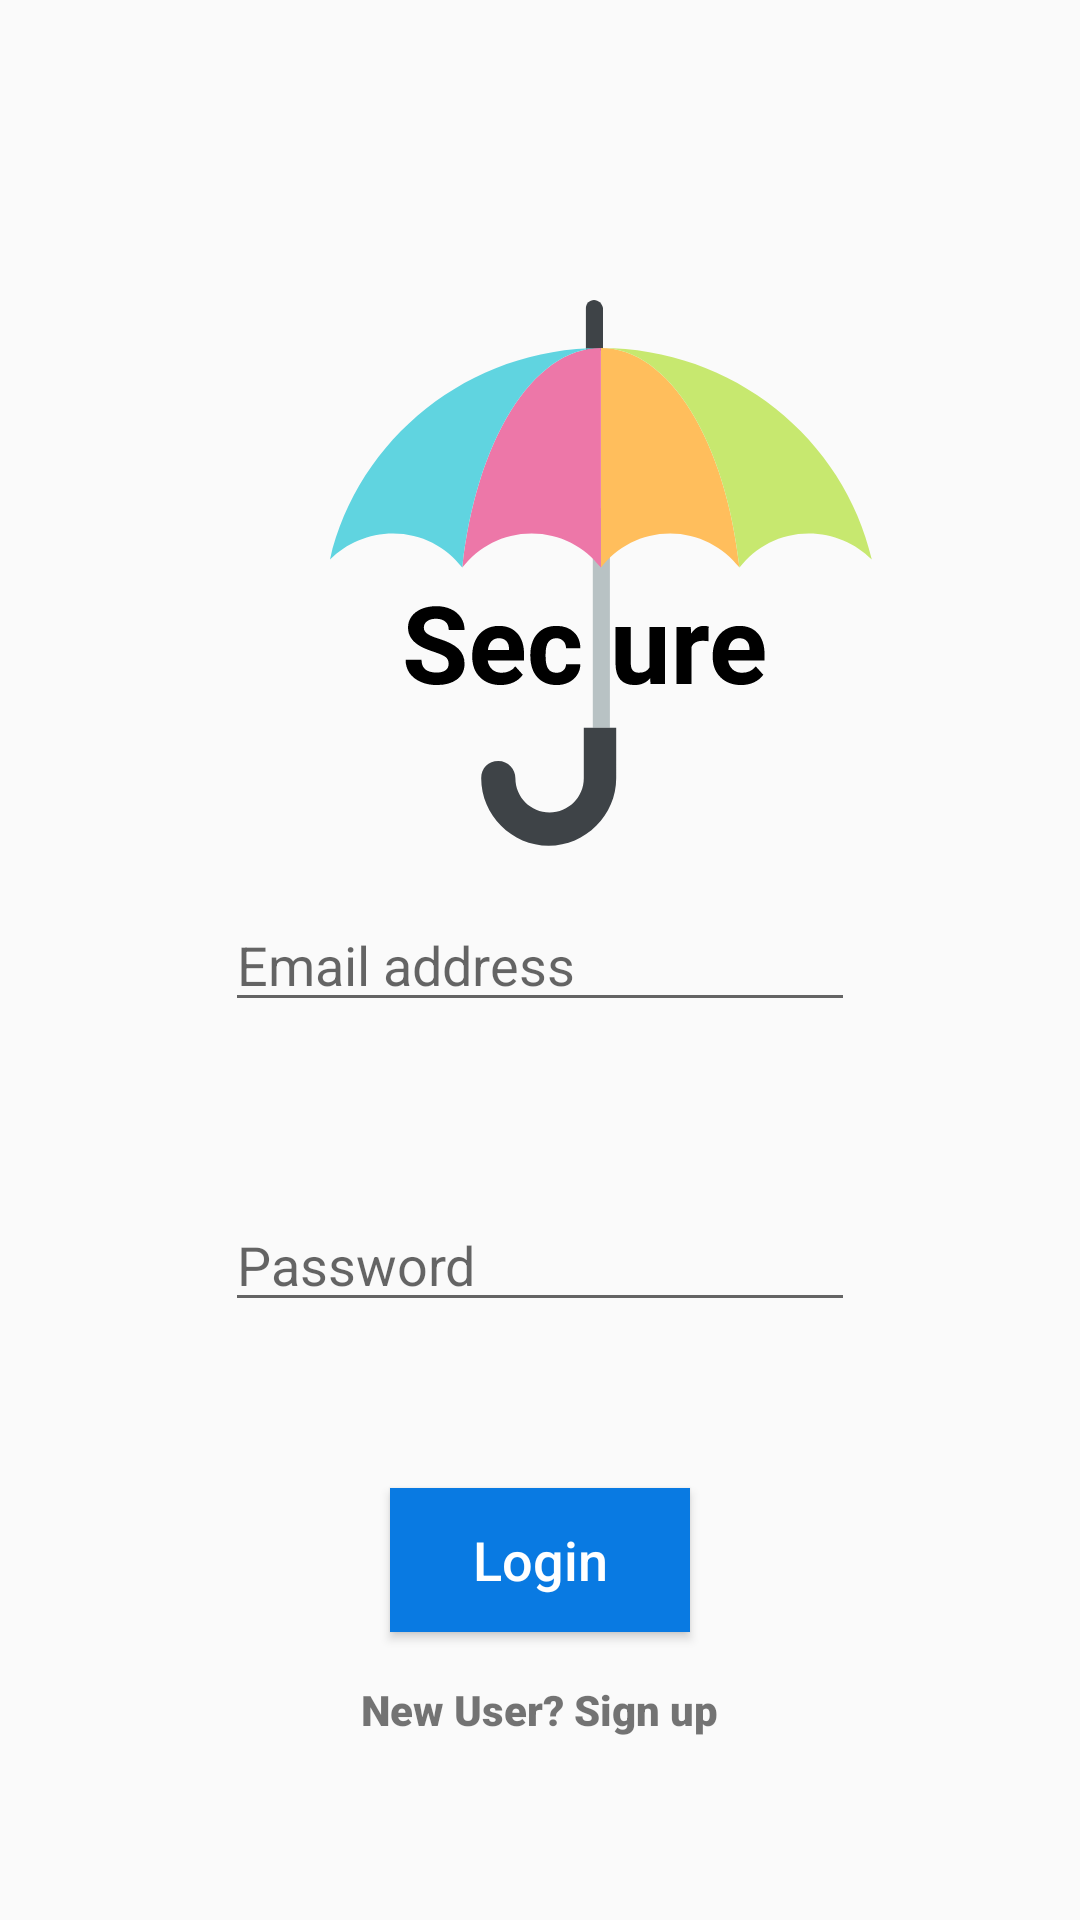

This screen was rendered from an Android layout file. Write that file and the resources it references.
<!-- AndroidManifest.xml: application theme AppTheme -->
<!-- res/layout/activity_login.xml -->
<?xml version="1.0" encoding="utf-8"?>
<androidx.constraintlayout.widget.ConstraintLayout xmlns:android="http://schemas.android.com/apk/res/android"
    xmlns:app="http://schemas.android.com/apk/res-auto"
    xmlns:tools="http://schemas.android.com/tools"
    android:layout_width="match_parent"
    android:layout_height="match_parent"
    tools:context=".LoginActivity">

    <FrameLayout
        android:layout_width="match_parent"
        android:layout_height="match_parent"
        tools:context=".LoginFragment">

        <ImageView
            android:id="@+id/login_logo"
            android:layout_width="wrap_content"
            android:layout_height="wrap_content"
            android:layout_marginStart="110dp"
            android:layout_marginTop="100dp"
            app:srcCompat="@drawable/ic_logo" />

        <EditText
            android:id="@+id/login_email"
            android:layout_width="wrap_content"
            android:layout_height="wrap_content"
            android:layout_gravity="center_horizontal|center_vertical"
            android:ems="10"
            android:hint="@string/email_address_hint"
            android:inputType="textEmailAddress" />

        <EditText
            android:id="@+id/login_password"
            android:layout_width="wrap_content"
            android:layout_height="wrap_content"
            android:layout_gravity="center_horizontal|center_vertical"
            android:layout_marginTop="100dp"
            android:ems="10"
            android:hint="@string/password_hint"
            android:inputType="textPassword" />

        <Button
            android:id="@+id/login_button"
            android:layout_width="wrap_content"
            android:layout_height="wrap_content"
            android:layout_gravity="center_horizontal|center_vertical"
            android:layout_marginTop="200dp"
            android:background="@color/buttonBackground"
            android:minWidth="100dip"
            android:text="@string/login"
            android:textAllCaps="false"
            android:textColor="#FFFFFF"
            android:textSize="18sp" />

        <TextView
            android:id="@+id/link_to_signup"
            android:layout_width="wrap_content"
            android:layout_height="wrap_content"
            android:layout_gravity="center_horizontal|center_vertical"
            android:layout_marginTop="250dp"
            android:fontFamily="sans-serif-black"
            android:text="@string/new_user_sign_up"
            android:textSize="14sp" />
    </FrameLayout>

</androidx.constraintlayout.widget.ConstraintLayout>
<!-- resources referenced by this layout -->
<resources>
  <color name="buttonBackground">#097AE2</color>
  <!-- drawable ic_logo: vector/xml drawable (drawable-v24, 5780 chars, omitted) -->
  <string name="email_address_hint">Email address</string>
  <string name="login">Login</string>
  <string name="new_user_sign_up">New User? Sign up</string>
  <string name="password_hint">Password</string>
  <style name="AppTheme" parent="Theme.AppCompat.Light.DarkActionBar">
          
          <item name="colorPrimary">@color/colorPrimary</item>
          <item name="colorPrimaryDark">@color/colorPrimaryDark</item>
          <item name="colorAccent">@color/colorAccent</item>
      </style>
  <color name="colorPrimary">#6200EE</color>
  <color name="colorPrimaryDark">#3700B3</color>
  <color name="colorAccent">#03DAC5</color>
</resources>
